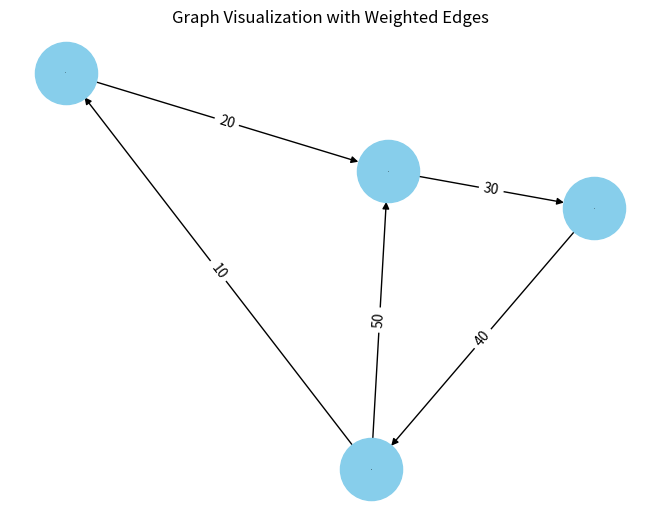

Write Python code to recreate this figure.
from collections import defaultdict

# ---------------------------
# WeightedGraph Class
# ---------------------------
class WeightedGraph:
    def __init__(self, vertices):
        self.vertices = vertices
        self.adj_list = {i: [] for i in range(vertices)}  # Adjacency list for the graph
        self.edges = []  # List to store the edges (u, v, weight)

    def add_edge(self, u, v, weight):
        """Add a single edge to the graph."""
        if (u, v, weight) not in self.edges:
            self.edges.append((u, v, weight))
            self.adj_list[u].append((v, weight))

    def add_multiple_edges(self, edges):
        """Add multiple edges at once."""
        for u, v, weight in edges:
            self.add_edge(u, v, weight)

    def get_edges(self):
        """Return all edges in the graph."""
        return self.edges

    def print_edges(self):
        """Print the edges of the graph."""
        print("Edges in the graph:")
        for u, v, weight in self.edges:
            print(f"{u} -> {v} (Weight: {weight})")

    def print_adj_list(self):
        """Print the adjacency list of the graph."""
        print("Adjacency List of the graph:")
        for u in self.adj_list:
            print(f"{u} -> {self.adj_list[u]}")

    def is_cyclic_directed(self):
        """Detect if there is a cycle in a directed graph using DFS."""
        visited = [False] * self.vertices
        rec_stack = [False] * self.vertices

        def dfs(v):
            visited[v] = True
            rec_stack[v] = True
            for neighbor, _ in self.adj_list[v]:
                if not visited[neighbor] and dfs(neighbor):
                    return True
                elif rec_stack[neighbor]:
                    return True
            rec_stack[v] = False
            return False

        for node in range(self.vertices):
            if not visited[node]:
                if dfs(node):
                    return True
        return False

    def is_cyclic_undirected(self):
        """Detect if there is a cycle in an undirected graph using DFS."""
        visited = [False] * self.vertices

        def dfs(v, parent):
            visited[v] = True
            for neighbor, _ in self.adj_list[v]:
                if not visited[neighbor]:
                    if dfs(neighbor, v):
                        return True
                elif parent != neighbor:
                    return True
            return False

        for node in range(self.vertices):
            if not visited[node]:
                if dfs(node, -1):
                    return True
        return False

    def is_negative_cycle(self):
        """Detect if there is a negative cycle using Bellman-Ford."""
        dist = [float("inf")] * self.vertices
        dist[0] = 0  # Start from node 0

        for _ in range(self.vertices - 1):
            for u, v, weight in self.edges:
                if dist[u] != float("inf") and dist[u] + weight < dist[v]:
                    dist[v] = dist[u] + weight

        for u, v, weight in self.edges:
            if dist[u] != float("inf") and dist[u] + weight < dist[v]:
                return True  # Negative cycle detected
        return False

    def reset_graph(self):
        """Reset the graph to its empty state."""
        self.edges = []  # Clear all edges
        self.adj_list = {i: [] for i in range(self.vertices)}  # Reset adjacency list for each vertex

    def union(self, parent, u, v):
        """Union-find helper function."""
        root_u = self.find_parent(parent, u)
        root_v = self.find_parent(parent, v)
        if root_u != root_v:
            parent[root_u] = root_v

    def find_parent(self, parent, v):
        """Find the root of the node using path compression."""
        if parent[v] == -1:
            return v
        parent[v] = self.find_parent(parent, parent[v])
        return parent[v]

    def is_cyclic_undirected_union_find(self):
        """Detect cycles in an undirected graph using Union-Find."""
        parent = [-1] * self.vertices

        for u, v, _ in self.edges:
            x = self.find_parent(parent, u)
            y = self.find_parent(parent, v)

            if x == y:
                return True
            self.union(parent, x, y)
        return False

    # ---------------------------
    # Helper functions for testing
    # ---------------------------

    def reset_graph_helper(self):
        """Reset the graph to an empty state for testing."""
        self.edges = []
        self.adj_list = defaultdict(list)

    def get_edges_helper(self):
        """Return all edges for testing."""
        return self.edges

    def add_multiple_edges_helper(self, edges):
        """Add multiple edges for testing."""
        for edge in edges:
            self.add_edge(*edge)

# ---------------------------
# Helper Class for Cycle Test Results
# ---------------------------
class CycleDetectionResults:
    def __init__(self):
        self.directed_cycle_detected = False
        self.undirected_cycle_detected = False
        self.negative_cycle_detected = False

# ---------------------------
# Additional Functionalities
# ---------------------------

class GraphRenderer:
    def __init__(self, graph):
        """Initialize the renderer for visualizing the graph."""
        self.graph = graph

    def render_edges(self):
        """Render the edges of the graph."""
        print("\nRendering edges of the graph:")
        for u, v, weight in self.graph.get_edges():
            print(f"{u} -> {v} (Weight: {weight})")

    def render_adj_list(self):
        """Render the adjacency list of the graph."""
        print("\nRendering adjacency list:")
        self.graph.print_adj_list()

    def render_summary(self):
        """Render a summary of the graph."""
        print("\nGraph summary:")
        print(f"Total vertices: {self.graph.vertices}")
        print(f"Total edges: {len(self.graph.get_edges())}")
        print(f"Is cyclic (directed): {self.graph.is_cyclic_directed()}")
        print(f"Is cyclic (undirected): {self.graph.is_cyclic_undirected()}")
        print(f"Has negative cycle: {self.graph.is_negative_cycle()}")

import matplotlib.pyplot as plt
import networkx as nx

class WeightedGraphVisualization:
    def __init__(self, graph):
        """Initialize the visualization of weighted graph."""
        self.graph = graph

    def visualize(self):
        """Visualize the graph with weighted edges using networkx and matplotlib."""
        G = nx.DiGraph()  # Using DiGraph for directed graph visualization

        # Add edges to the networkx graph
        for u, v, weight in self.graph.get_edges():
            G.add_edge(u, v, weight=weight)

        # Draw the graph
        pos = nx.spring_layout(G)  # Layout for node positioning
        edge_labels = nx.get_edge_attributes(G, 'weight')

        # Draw nodes, edges, and labels
        nx.draw(G, pos, with_labels=True, node_color='skyblue', node_size=2000, font_size=1, font_weight='bold')
        nx.draw_networkx_edge_labels(G, pos, edge_labels=edge_labels)

        # Display the plot
        plt.title("Graph Visualization with Weighted Edges")
        plt.show()


# ---------------------------
# Main Program
# ---------------------------

class WeightedGraphHandler:
    def __init__(self, vertices):
        """Initialize the graph handler."""
        self.graph = WeightedGraph(vertices)
        self.renderer = GraphRenderer(self.graph)
        self.visualizer = WeightedGraphVisualization(self.graph)

    def add_edges(self, edges):
        """Add edges to the graph."""
        for edge in edges:
            self.graph.add_edge(*edge)

    def render_graph(self):
        """Render the graph using the renderer."""
        self.renderer.render_edges()
        self.renderer.render_adj_list()

    def visualize_graph(self):
        """Visualize the graph using the visualizer."""
        self.visualizer.visualize()

    def cycle_detection_summary(self):
        """Print the cycle detection summary."""
        print("\nCycle detection summary:")
        print(f"Directed cycle detected: {self.graph.is_cyclic_directed()}")
        print(f"Undirected cycle detected: {self.graph.is_cyclic_undirected()}")
        print(f"Negative cycle detected: {self.graph.is_negative_cycle()}")

# ---------------------------
# Extended Graph Operations
# ---------------------------

class GraphCycleAnalysis:
    def __init__(self, graph):
        """Initialize cycle analysis on the graph."""
        self.graph = graph
        self.results = CycleDetectionResults()

    def analyze_cycles(self):
        """Analyze different types of cycles in the graph."""
        self.results.directed_cycle_detected = self.graph.is_cyclic_directed()
        self.results.undirected_cycle_detected = self.graph.is_cyclic_undirected()
        self.results.negative_cycle_detected = self.graph.is_negative_cycle()

    def print_analysis(self):
        """Print the analysis results."""
        print(f"Directed cycle detected: {self.results.directed_cycle_detected}")
        print(f"Undirected cycle detected: {self.results.undirected_cycle_detected}")
        print(f"Negative cycle detected: {self.results.negative_cycle_detected}")

# ---------------------------
# Main Function
# ---------------------------

if __name__ == "__main__":
    # Create a graph with 4 vertices (0, 1, 2, 3)
    graph_handler = WeightedGraphHandler(4)

    # Add some sample edges (u, v, weight)
    edges = [
        (0, 1, 10),  # Edge from 0 to 1 with weight 10
        (1, 2, 20),  # Edge from 1 to 2 with weight 20
        (2, 3, 30),  # Edge from 2 to 3 with weight 30
        (3, 0, 40),  # Edge from 3 to 0 with weight 40 (creates a directed cycle: 0 -> 1 -> 2 -> 3 -> 0)
        (0, 2, 50)  # Edge from 0 to 2 with weight 50
    ]

    # Add edges to the graph
    graph_handler.add_edges(edges)

    # Render the graph's edges and adjacency list
    graph_handler.render_graph()

    # Visualize the graph
    graph_handler.visualize_graph()

    # Detect and print the cycle results
    graph_handler.cycle_detection_summary()

    # Analyze cycles in detail
    cycle_analysis = GraphCycleAnalysis(graph_handler.graph)
    cycle_analysis.analyze_cycles()
    cycle_analysis.print_analysis()
